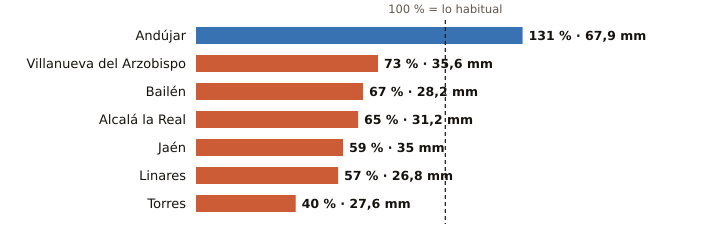

Data behind this chart, as committed beside it:
estacion, provincia, indicativo, mm_otono, referencia_mm, pct, periodo_referencia, hasta, hora
Andújar, Jaén, 5298X, 67.9, 51.7, 131, 2001-2025, 2026-10-20, 13
Villanueva del Arzobispo, Jaén, 5210X, 35.6, 49.1, 73, 2008-2025, 2026-10-20, 12
Bailén, Jaén, 5281X, 28.2, 41.8, 67, 2009-2025, 2026-10-20, 12
Alcalá la Real, Jaén, 5406X, 31.2, 48.3, 65, 2008-2025, 2026-10-20, 13
Jaén, Jaén, 5270B, 35.0, 59.2, 59, 1991-2020, 2026-10-20, 13
Linares, Jaén, 5279X, 26.8, 47.1, 57, 2004-2025, 2026-10-20, 12
Torres, Jaén, 5165X, 27.6, 68.3, 40, 2008-2025, 2026-10-20, 11
